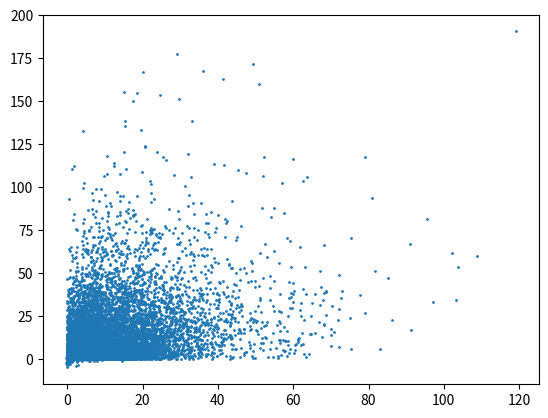

Source code (Python):
import numpy as np
import matplotlib.pyplot as plt
from scipy.linalg import sqrtm, cholesky


def calculate_lambda(L: int, alpha: float = 1, k: float = 0):
    return (alpha ** 2) * (L + k) - L


def calc_sigma_points(x_mean: np.array, x_cov: np.array, _lambda: float, a: float, b: float):
    dim: int = x_mean.shape[0]
    matrix = (dim + _lambda) * x_cov
    # u, s, vh = np.linalg.svd(matrix)
    # s[s < 0] = 1e-5
    # matrix = (u * s) @ vh
    eigval, eigvec = np.linalg.eig(matrix)
    if len(eigval[eigval < 0]) > 0:
        eigval[eigval < 0] = 1e-4
        matrix = eigvec.dot(eigval * np.identity(dim)).dot(np.linalg.inv(eigvec))
    sq_rt_matrix = cholesky(matrix)
    sigma_vectors = np.full(shape=(2 * dim + 1, dim), fill_value=x_mean.astype(float))
    sigma_vectors[1:(dim + 1)] += sq_rt_matrix[0:dim]
    sigma_vectors[(dim + 1):] -= sq_rt_matrix[0:]
    w_m = np.full(shape=(2 * dim + 1), fill_value=1 / (2 * (dim + _lambda)))
    w_m[0] = _lambda / (dim + _lambda)
    w_c = np.copy(w_m)
    w_c[0] += 1 - a ** 2 + b
    return sigma_vectors, w_m, w_c


def unscented_transform(x_mean, x_cov, alpha, beta, k, transformation):
    dim = x_mean.shape[0]
    l = calculate_lambda(dim, alpha, k)
    sigma_pts, Wm, Wc = calc_sigma_points(x_mean, x_cov, l, alpha, beta)
    y = transformation(sigma_pts)
    y_hat = np.dot(Wm, y)
    Py = np.multiply(Wc, (y - y_hat).T).dot(y - y_hat)
    return y_hat, Py, y, Wm, Wc


if __name__ == '__main__':
    rng = np.random.default_rng()
    m = np.array([2, 2])
    Px = np.array([[0.6, 0.3],
                   [0.3, 1]])
    distr = rng.multivariate_normal(mean=m, cov=Px, check_valid='raise', size=10000)
    sample_mean = np.mean(distr ** 3, axis=0)
    sample_cov = np.cov(distr ** 3, rowvar=False)
    UT_mean, UT_cov, _, w1, w2 = unscented_transform(m, Px, 1e-4, 2, 0, lambda x: (x**3))
    print("Sample mean: {0}, UT mean: {1}".format(sample_mean, UT_mean))
    print("Sample cov:")
    print(sample_cov)
    print("UT cov:")
    print(UT_cov)
    plt.scatter((distr ** 3).T[0], (distr ** 3).T[1], s=1)
    plt.show()
